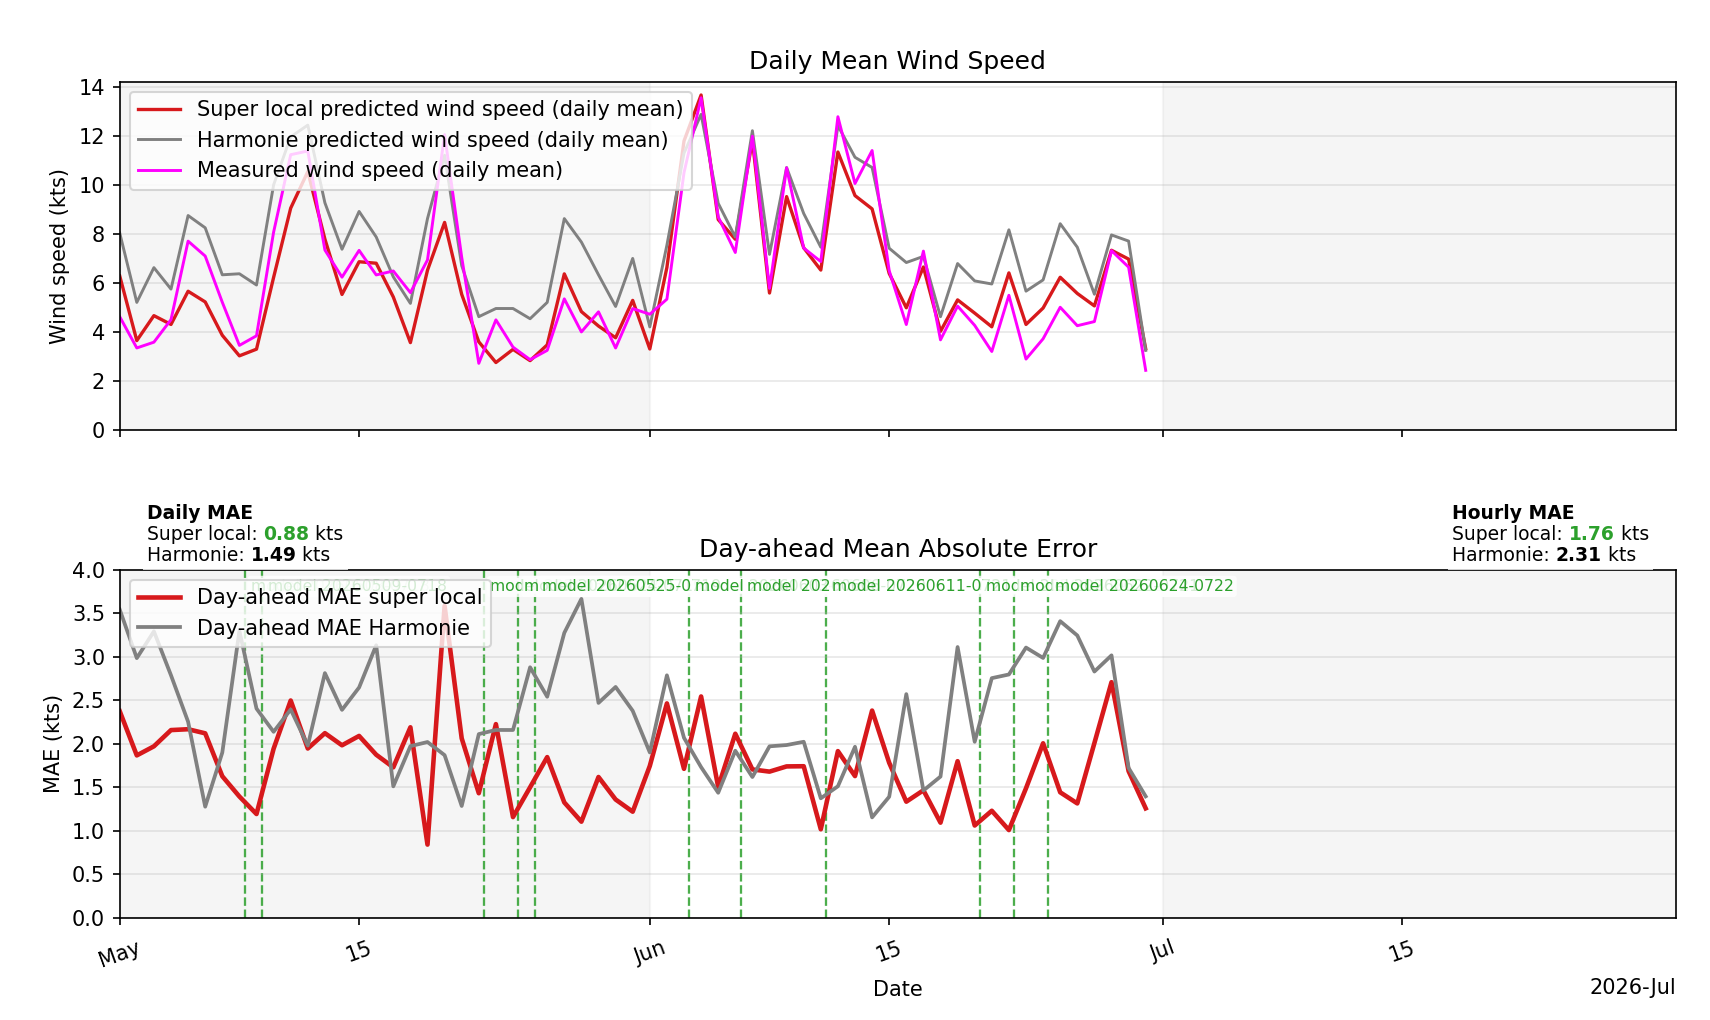

The file beside this chart, header and first rows:
date, run_local_time, issue_local_time, issued_day_utc, mae_forecast, mae_lstm, rmse_forecast, rmse_lstm, mae_improvement_lstm_vs_forecast, rmse_improvement_lstm_vs_forecast, avg_actual_wind_speed, avg_forecast_wind_speed, avg_lstm_wind_speed, n_points, details_csv, snapshot_csv, evaluation_type, data_source
2026-04-06, 2026-07-01T07:04:45.125224+02:00, 2026-04-05T18:08:14.284000+02:00, 2026-04-05, 2.863, 2.863, 3.437, 3.437, 0.0, 0.0, 2.728, 5.545, 5.545, 22, next_day_wind_model/artifacts/daily_erro…, next_day_wind_model/artifacts/dayahead_s…, day_ahead_frozen, prediction_log
2026-04-07, 2026-07-01T07:04:45.125224+02:00, 2026-04-05T18:08:14.284000+02:00, 2026-04-05, 3.223, 1.353, 3.411, 1.689, 1.87, 1.722, 3.777, 7.0, 4.792, 24, next_day_wind_model/artifacts/daily_erro…, next_day_wind_model/artifacts/dayahead_s…, day_ahead_frozen, prediction_log
2026-04-08, 2026-07-01T07:04:45.125224+02:00, 2026-04-06T07:02:15.050000+02:00, 2026-04-06, 3.899, 1.43, 4.07, 1.73, 2.469, 2.341, 3.309, 7.208, 4.728, 24, next_day_wind_model/artifacts/daily_erro…, next_day_wind_model/artifacts/dayahead_s…, day_ahead_frozen, prediction_log
2026-04-09, 2026-07-01T07:04:45.125224+02:00, 2026-04-07T07:02:14.610000+02:00, 2026-04-07, 3.027, 2.657, 3.288, 2.87, 0.3708, 0.4177, 4.814, 7.75, 7.329, 24, next_day_wind_model/artifacts/daily_erro…, next_day_wind_model/artifacts/dayahead_s…, day_ahead_frozen, prediction_log
2026-04-10, 2026-07-01T07:04:45.125224+02:00, 2026-04-08T07:02:14.896000+02:00, 2026-04-08, 1.254, 1.276, 1.793, 1.789, -0.02213, 0.003921, 8.973, 9.167, 8.995, 24, next_day_wind_model/artifacts/daily_erro…, next_day_wind_model/artifacts/dayahead_s…, day_ahead_frozen, prediction_log
2026-04-11, 2026-07-01T07:04:45.125224+02:00, 2026-04-09T07:02:15.387000+02:00, 2026-04-09, 3.989, 3.797, 4.398, 4.192, 0.1924, 0.2065, 6.861, 9.75, 9.481, 24, next_day_wind_model/artifacts/daily_erro…, next_day_wind_model/artifacts/dayahead_s…, day_ahead_frozen, prediction_log
2026-04-12, 2026-07-01T07:04:45.125224+02:00, 2026-04-10T07:02:16.022000+02:00, 2026-04-10, 1.988, 1.954, 2.28, 2.227, 0.03394, 0.05296, 6.95, 8.0, 7.832, 24, next_day_wind_model/artifacts/daily_erro…, next_day_wind_model/artifacts/dayahead_s…, day_ahead_frozen, prediction_log
2026-04-13, 2026-07-01T07:04:45.125224+02:00, 2026-04-11T07:02:15.930000+02:00, 2026-04-11, 3.402, 2.559, 3.803, 2.812, 0.8431, 0.9908, 2.306, 5.125, 3.847, 24, next_day_wind_model/artifacts/daily_erro…, next_day_wind_model/artifacts/dayahead_s…, day_ahead_frozen, prediction_log
2026-04-14, 2026-07-01T07:04:45.125224+02:00, 2026-04-12T07:02:16.143000+02:00, 2026-04-12, 2.14, 2.018, 2.492, 2.307, 0.1223, 0.1846, 3.068, 4.333, 3.229, 24, next_day_wind_model/artifacts/daily_erro…, next_day_wind_model/artifacts/dayahead_s…, day_ahead_frozen, prediction_log
2026-04-15, 2026-07-01T07:04:45.125224+02:00, 2026-04-13T07:02:17.382000+02:00, 2026-04-13, 2.823, 2.733, 3.167, 3.059, 0.08962, 0.1081, 6.094, 6.75, 6.304, 24, next_day_wind_model/artifacts/daily_erro…, next_day_wind_model/artifacts/dayahead_s…, day_ahead_frozen, prediction_log
2026-04-16, 2026-07-01T07:04:45.125224+02:00, 2026-04-14T07:02:16.897000+02:00, 2026-04-14, 2.511, 2.445, 3.281, 3.13, 0.0659, 0.1508, 6.864, 8.792, 8.558, 24, next_day_wind_model/artifacts/daily_erro…, next_day_wind_model/artifacts/dayahead_s…, day_ahead_frozen, prediction_log
2026-04-17, 2026-07-01T07:04:45.125224+02:00, 2026-04-15T07:02:16.943000+02:00, 2026-04-15, 1.644, 1.959, 2.056, 2.26, -0.3151, -0.2041, 4.023, 4.667, 3.599, 24, next_day_wind_model/artifacts/daily_erro…, next_day_wind_model/artifacts/dayahead_s…, day_ahead_frozen, prediction_log
2026-04-18, 2026-07-01T07:04:45.125224+02:00, 2026-04-16T07:02:16.914000+02:00, 2026-04-16, 1.919, 1.536, 2.347, 1.857, 0.3829, 0.4899, 3.622, 5.167, 3.847, 24, next_day_wind_model/artifacts/daily_erro…, next_day_wind_model/artifacts/dayahead_s…, day_ahead_frozen, prediction_log
2026-04-19, 2026-07-01T07:04:45.125224+02:00, 2026-04-17T07:02:18.711000+02:00, 2026-04-17, 2.951, 2.893, 3.617, 3.515, 0.05789, 0.1023, 6.465, 7.333, 7.077, 24, next_day_wind_model/artifacts/daily_erro…, next_day_wind_model/artifacts/dayahead_s…, day_ahead_frozen, prediction_log
2026-04-20, 2026-07-01T07:04:45.125224+02:00, 2026-04-18T07:02:17.335000+02:00, 2026-04-18, 3.036, 2.905, 3.808, 3.662, 0.1308, 0.1465, 4.839, 7.625, 7.434, 24, next_day_wind_model/artifacts/daily_erro…, next_day_wind_model/artifacts/dayahead_s…, day_ahead_frozen, prediction_log
2026-04-21, 2026-07-01T07:04:45.125224+02:00, 2026-04-19T07:02:18.231000+02:00, 2026-04-19, 1.931, 1.286, 2.337, 1.672, 0.6451, 0.665, 6.152, 7.792, 6.606, 24, next_day_wind_model/artifacts/daily_erro…, next_day_wind_model/artifacts/dayahead_s…, day_ahead_frozen, prediction_log
2026-04-22, 2026-07-01T07:04:45.125224+02:00, 2026-04-20T07:02:18.394000+02:00, 2026-04-20, 2.654, 1.513, 2.948, 1.863, 1.141, 1.085, 5.096, 7.542, 5.98, 24, next_day_wind_model/artifacts/daily_erro…, next_day_wind_model/artifacts/dayahead_s…, day_ahead_frozen, prediction_log
2026-04-23, 2026-07-01T07:04:45.125224+02:00, 2026-04-21T07:02:19.719000+02:00, 2026-04-21, 1.369, 1.486, 1.622, 2.018, -0.1167, -0.3962, 6.656, 6.708, 5.521, 24, next_day_wind_model/artifacts/daily_erro…, next_day_wind_model/artifacts/dayahead_s…, day_ahead_frozen, prediction_log
2026-04-24, 2026-07-01T07:04:45.125224+02:00, 2026-04-22T07:02:18.152000+02:00, 2026-04-22, 1.958, 2.145, 2.275, 2.493, -0.1868, -0.2186, 6.292, 7.083, 5.626, 24, next_day_wind_model/artifacts/daily_erro…, next_day_wind_model/artifacts/dayahead_s…, day_ahead_frozen, prediction_log
2026-04-25, 2026-07-01T07:04:45.125224+02:00, 2026-04-23T07:02:19.180000+02:00, 2026-04-23, 1.611, 1.055, 1.844, 1.246, 0.5557, 0.5985, 4.034, 5.208, 3.381, 24, next_day_wind_model/artifacts/daily_erro…, next_day_wind_model/artifacts/dayahead_s…, day_ahead_frozen, prediction_log
2026-04-26, 2026-07-01T07:04:45.125224+02:00, 2026-04-24T07:02:19.350000+02:00, 2026-04-24, 1.716, 1.292, 2.03, 1.532, 0.4239, 0.4978, 4.659, 6.083, 4.564, 24, next_day_wind_model/artifacts/daily_erro…, next_day_wind_model/artifacts/dayahead_s…, day_ahead_frozen, prediction_log
2026-04-27, 2026-07-01T07:04:45.125224+02:00, 2026-04-25T07:02:19.304000+02:00, 2026-04-25, 2.016, 1.407, 2.353, 1.664, 0.6095, 0.6887, 4.163, 5.833, 4.086, 24, next_day_wind_model/artifacts/daily_erro…, next_day_wind_model/artifacts/dayahead_s…, day_ahead_frozen, prediction_log
2026-04-28, 2026-07-01T07:04:45.125224+02:00, 2026-04-26T07:02:20.711000+02:00, 2026-04-26, 3.03, 2.049, 3.437, 2.495, 0.9811, 0.9419, 7.562, 10.58, 9.331, 24, next_day_wind_model/artifacts/daily_erro…, next_day_wind_model/artifacts/dayahead_s…, day_ahead_frozen, prediction_log
2026-04-29, 2026-07-01T07:04:45.125224+02:00, 2026-04-27T07:02:20.602000+02:00, 2026-04-27, 3.735, 2.074, 3.867, 2.294, 1.661, 1.574, 7.557, 11.29, 9.63, 24, next_day_wind_model/artifacts/daily_erro…, next_day_wind_model/artifacts/dayahead_s…, day_ahead_frozen, prediction_log
2026-04-30, 2026-07-01T07:04:45.125224+02:00, 2026-04-28T07:02:21.360000+02:00, 2026-04-28, 4.846, 3.994, 5.1, 4.29, 0.8519, 0.8097, 6.071, 10.92, 10.06, 24, next_day_wind_model/artifacts/daily_erro…, next_day_wind_model/artifacts/dayahead_s…, day_ahead_frozen, prediction_log
2026-05-01, 2026-07-01T07:04:45.125224+02:00, 2026-04-29T07:02:20.621000+02:00, 2026-04-29, 3.541, 2.374, 3.934, 2.666, 1.166, 1.268, 4.626, 8.042, 6.29, 24, next_day_wind_model/artifacts/daily_erro…, next_day_wind_model/artifacts/dayahead_s…, day_ahead_frozen, prediction_log
2026-05-02, 2026-07-01T07:04:45.125224+02:00, 2026-04-30T07:02:20.898000+02:00, 2026-04-30, 2.983, 1.866, 3.504, 2.276, 1.117, 1.228, 3.35, 5.208, 3.65, 24, next_day_wind_model/artifacts/daily_erro…, next_day_wind_model/artifacts/dayahead_s…, day_ahead_frozen, prediction_log
2026-05-03, 2026-07-01T07:04:45.125224+02:00, 2026-05-01T07:02:44.945000+02:00, 2026-05-01, 3.29, 1.971, 3.872, 2.804, 1.319, 1.068, 3.585, 6.625, 4.668, 24, next_day_wind_model/artifacts/daily_erro…, next_day_wind_model/artifacts/dayahead_s…, day_ahead_frozen, prediction_log
2026-05-04, 2026-07-01T07:04:45.125224+02:00, 2026-05-02T07:02:48.495000+02:00, 2026-05-02, 2.786, 2.157, 3.139, 2.807, 0.6287, 0.3323, 4.506, 5.75, 4.309, 24, next_day_wind_model/artifacts/daily_erro…, next_day_wind_model/artifacts/dayahead_s…, day_ahead_frozen, prediction_log
2026-05-05, 2026-07-01T07:04:45.125224+02:00, 2026-05-03T07:02:23.032000+02:00, 2026-05-03, 2.252, 2.167, 2.645, 2.55, 0.08575, 0.09464, 7.706, 8.75, 5.662, 24, next_day_wind_model/artifacts/daily_erro…, next_day_wind_model/artifacts/dayahead_s…, day_ahead_frozen, prediction_log
2026-05-06, 2026-07-01T07:04:45.125224+02:00, 2026-05-04T07:02:22.148000+02:00, 2026-05-04, 1.278, 2.12, 1.744, 2.41, -0.8421, -0.6667, 7.097, 8.25, 5.227, 24, next_day_wind_model/artifacts/daily_erro…, next_day_wind_model/artifacts/dayahead_s…, day_ahead_frozen, prediction_log
2026-05-07, 2026-07-01T07:04:45.125224+02:00, 2026-05-05T07:02:22.256000+02:00, 2026-05-05, 1.899, 1.627, 2.191, 1.983, 0.2724, 0.2074, 5.213, 6.333, 3.866, 24, next_day_wind_model/artifacts/daily_erro…, next_day_wind_model/artifacts/dayahead_s…, day_ahead_frozen, prediction_log
2026-05-08, 2026-07-01T07:04:45.125224+02:00, 2026-05-06T07:02:22.476000+02:00, 2026-05-06, 3.295, 1.394, 3.522, 1.635, 1.901, 1.888, 3.455, 6.375, 3.028, 24, next_day_wind_model/artifacts/daily_erro…, next_day_wind_model/artifacts/dayahead_s…, day_ahead_frozen, prediction_log
2026-05-09, 2026-07-01T07:04:45.125224+02:00, 2026-05-07T07:02:37.388000+02:00, 2026-05-07, 2.404, 1.194, 3.092, 1.377, 1.21, 1.715, 3.846, 5.917, 3.301, 24, next_day_wind_model/artifacts/daily_erro…, next_day_wind_model/artifacts/dayahead_s…, day_ahead_frozen, prediction_log
2026-05-10, 2026-07-01T07:04:45.125224+02:00, 2026-05-08T07:02:25.204000+02:00, 2026-05-08, 2.137, 1.943, 2.579, 2.221, 0.1945, 0.3584, 8.071, 10.0, 6.226, 24, next_day_wind_model/artifacts/daily_erro…, next_day_wind_model/artifacts/dayahead_s…, day_ahead_frozen, prediction_log
2026-05-11, 2026-07-01T07:04:45.125224+02:00, 2026-05-09T07:02:23.996000+02:00, 2026-05-09, 2.394, 2.496, 2.884, 2.972, -0.1029, -0.08767, 11.23, 11.96, 9.052, 24, next_day_wind_model/artifacts/daily_erro…, next_day_wind_model/artifacts/dayahead_s…, day_ahead_frozen, prediction_log
2026-05-12, 2026-07-01T07:04:45.125224+02:00, 2026-05-10T07:02:23.765000+02:00, 2026-05-10, 1.979, 1.946, 2.517, 2.593, 0.03317, -0.07648, 11.38, 12.44, 10.54, 48, next_day_wind_model/artifacts/daily_erro…, next_day_wind_model/artifacts/dayahead_s…, day_ahead_frozen, prediction_log
2026-05-13, 2026-07-01T07:04:45.125224+02:00, 2026-05-11T07:02:25.072000+02:00, 2026-05-11, 2.811, 2.122, 3.194, 2.608, 0.689, 0.5862, 7.343, 9.269, 7.789, 26, next_day_wind_model/artifacts/daily_erro…, next_day_wind_model/artifacts/dayahead_s…, day_ahead_frozen, prediction_log
2026-05-14, 2026-07-01T07:04:45.125224+02:00, 2026-05-13T07:02:50.853000+02:00, 2026-05-13, 2.389, 1.982, 3.195, 2.431, 0.4067, 0.7646, 6.236, 7.375, 5.532, 24, next_day_wind_model/artifacts/daily_erro…, next_day_wind_model/artifacts/dayahead_s…, day_ahead_frozen, prediction_log
2026-05-15, 2026-07-01T07:04:45.125224+02:00, 2026-05-14T07:02:51.137000+02:00, 2026-05-14, 2.646, 2.09, 3.028, 2.475, 0.5563, 0.5527, 7.329, 8.917, 6.866, 24, next_day_wind_model/artifacts/daily_erro…, next_day_wind_model/artifacts/dayahead_s…, day_ahead_frozen, prediction_log
2026-05-16, 2026-07-01T07:04:45.125224+02:00, 2026-05-15T07:02:52.448000+02:00, 2026-05-15, 3.131, 1.874, 3.735, 2.697, 1.256, 1.039, 6.328, 7.875, 6.805, 24, next_day_wind_model/artifacts/daily_erro…, next_day_wind_model/artifacts/dayahead_s…, day_ahead_frozen, prediction_log
2026-05-17, 2026-07-01T07:04:45.125224+02:00, 2026-05-16T07:02:52.794000+02:00, 2026-05-16, 1.511, 1.729, 1.845, 2.085, -0.2182, -0.2407, 6.489, 6.25, 5.429, 24, next_day_wind_model/artifacts/daily_erro…, next_day_wind_model/artifacts/dayahead_s…, day_ahead_frozen, prediction_log
2026-05-18, 2026-07-01T07:04:45.125224+02:00, 2026-05-17T07:02:53.213000+02:00, 2026-05-17, 1.972, 2.189, 2.598, 2.618, -0.2164, -0.01998, 5.606, 5.167, 3.568, 24, next_day_wind_model/artifacts/daily_erro…, next_day_wind_model/artifacts/dayahead_s…, day_ahead_frozen, prediction_log
2026-05-19, 2026-07-01T07:04:45.125224+02:00, 2026-05-18T07:02:53.718000+02:00, 2026-05-18, 2.02, 0.8425, 2.207, 1.029, 1.177, 1.178, 6.938, 8.625, 6.52, 24, next_day_wind_model/artifacts/daily_erro…, next_day_wind_model/artifacts/dayahead_s…, day_ahead_frozen, prediction_log
2026-05-20, 2026-07-01T07:04:45.125224+02:00, 2026-05-19T07:02:57.812000+02:00, 2026-05-19, 1.869, 3.582, 2.286, 3.963, -1.712, -1.677, 12.05, 11.21, 8.469, 24, next_day_wind_model/artifacts/daily_erro…, next_day_wind_model/artifacts/dayahead_s…, day_ahead_frozen, prediction_log
2026-05-21, 2026-07-01T07:04:45.125224+02:00, 2026-05-20T07:02:59.258000+02:00, 2026-05-20, 1.286, 2.062, 1.464, 2.471, -0.7764, -1.007, 7.051, 6.708, 5.536, 24, next_day_wind_model/artifacts/daily_erro…, next_day_wind_model/artifacts/dayahead_s…, day_ahead_frozen, prediction_log
2026-05-22, 2026-07-01T07:04:45.125224+02:00, 2026-05-21T07:02:56.199000+02:00, 2026-05-21, 2.111, 1.432, 2.503, 1.939, 0.6784, 0.5637, 2.723, 4.625, 3.599, 24, next_day_wind_model/artifacts/daily_erro…, next_day_wind_model/artifacts/dayahead_s…, day_ahead_frozen, prediction_log
2026-05-23, 2026-07-01T07:04:45.125224+02:00, 2026-05-22T07:03:00.310000+02:00, 2026-05-22, 2.158, 2.225, 2.716, 2.85, -0.06676, -0.1337, 4.496, 4.958, 2.756, 24, next_day_wind_model/artifacts/daily_erro…, next_day_wind_model/artifacts/dayahead_s…, day_ahead_frozen, prediction_log
2026-05-24, 2026-07-01T07:04:45.125224+02:00, 2026-05-23T07:03:02.036000+02:00, 2026-05-23, 2.158, 1.158, 2.62, 1.388, 0.9999, 1.232, 3.384, 4.958, 3.293, 24, next_day_wind_model/artifacts/daily_erro…, next_day_wind_model/artifacts/dayahead_s…, day_ahead_frozen, prediction_log
2026-05-25, 2026-07-01T07:04:45.125224+02:00, 2026-05-24T07:03:01.509000+02:00, 2026-05-24, 2.878, 1.501, 3.424, 2.067, 1.377, 1.358, 2.872, 4.542, 2.833, 24, next_day_wind_model/artifacts/daily_erro…, next_day_wind_model/artifacts/dayahead_s…, day_ahead_frozen, prediction_log
2026-05-26, 2026-07-01T07:04:45.125224+02:00, 2026-05-25T07:03:05.891000+02:00, 2026-05-25, 2.54, 1.847, 2.974, 2.099, 0.6929, 0.8754, 3.252, 5.208, 3.476, 24, next_day_wind_model/artifacts/daily_erro…, next_day_wind_model/artifacts/dayahead_s…, day_ahead_frozen, prediction_log
2026-05-27, 2026-07-01T07:04:45.125224+02:00, 2026-05-26T07:03:04.678000+02:00, 2026-05-26, 3.273, 1.326, 3.578, 1.673, 1.946, 1.904, 5.352, 8.625, 6.37, 24, next_day_wind_model/artifacts/daily_erro…, next_day_wind_model/artifacts/dayahead_s…, day_ahead_frozen, prediction_log
2026-05-28, 2026-07-01T07:04:45.125224+02:00, 2026-05-27T07:03:05.462000+02:00, 2026-05-27, 3.663, 1.106, 3.962, 1.389, 2.557, 2.572, 4.004, 7.667, 4.832, 24, next_day_wind_model/artifacts/daily_erro…, next_day_wind_model/artifacts/dayahead_s…, day_ahead_frozen, prediction_log
2026-05-29, 2026-07-01T07:04:45.125224+02:00, 2026-05-28T07:03:06.547000+02:00, 2026-05-28, 2.469, 1.618, 2.964, 2.161, 0.8506, 0.8032, 4.823, 6.333, 4.244, 24, next_day_wind_model/artifacts/daily_erro…, next_day_wind_model/artifacts/dayahead_s…, day_ahead_frozen, prediction_log
2026-05-30, 2026-07-01T07:04:45.125224+02:00, 2026-05-29T07:03:07.915000+02:00, 2026-05-29, 2.652, 1.36, 2.994, 1.714, 1.292, 1.279, 3.348, 5.042, 3.766, 24, next_day_wind_model/artifacts/daily_erro…, next_day_wind_model/artifacts/dayahead_s…, day_ahead_frozen, prediction_log
2026-05-31, 2026-07-01T07:04:45.125224+02:00, 2026-05-30T07:03:11.120000+02:00, 2026-05-30, 2.378, 1.22, 3.109, 1.566, 1.158, 1.543, 4.955, 7.0, 5.289, 24, next_day_wind_model/artifacts/daily_erro…, next_day_wind_model/artifacts/dayahead_s…, day_ahead_frozen, prediction_log
2026-06-01, 2026-07-01T07:04:45.125224+02:00, 2026-05-31T07:03:14.164000+02:00, 2026-05-31, 1.9, 1.745, 2.323, 2.217, 0.1555, 0.1058, 4.725, 4.208, 3.309, 24, next_day_wind_model/artifacts/daily_erro…, next_day_wind_model/artifacts/dayahead_s…, day_ahead_frozen, prediction_log
2026-06-02, 2026-07-01T07:04:45.125224+02:00, 2026-06-01T07:03:14.500000+02:00, 2026-06-01, 2.786, 2.463, 3.317, 3.366, 0.3226, -0.04949, 5.339, 7.542, 6.633, 24, next_day_wind_model/artifacts/daily_erro…, next_day_wind_model/artifacts/dayahead_s…, day_ahead_frozen, prediction_log
2026-06-03, 2026-07-01T07:04:45.125224+02:00, 2026-06-02T07:03:18.629000+02:00, 2026-06-02, 2.068, 1.712, 2.475, 2.427, 0.3557, 0.04746, 10.49, 11.29, 11.79, 24, next_day_wind_model/artifacts/daily_erro…, next_day_wind_model/artifacts/dayahead_s…, day_ahead_frozen, prediction_log
2026-06-04, 2026-07-01T07:04:45.125224+02:00, 2026-06-03T07:03:17.802000+02:00, 2026-06-03, 1.732, 2.543, 2.066, 3.043, -0.8109, -0.9764, 13.55, 12.88, 13.67, 24, next_day_wind_model/artifacts/daily_erro…, next_day_wind_model/artifacts/dayahead_s…, day_ahead_frozen, prediction_log
... 26 more rows
